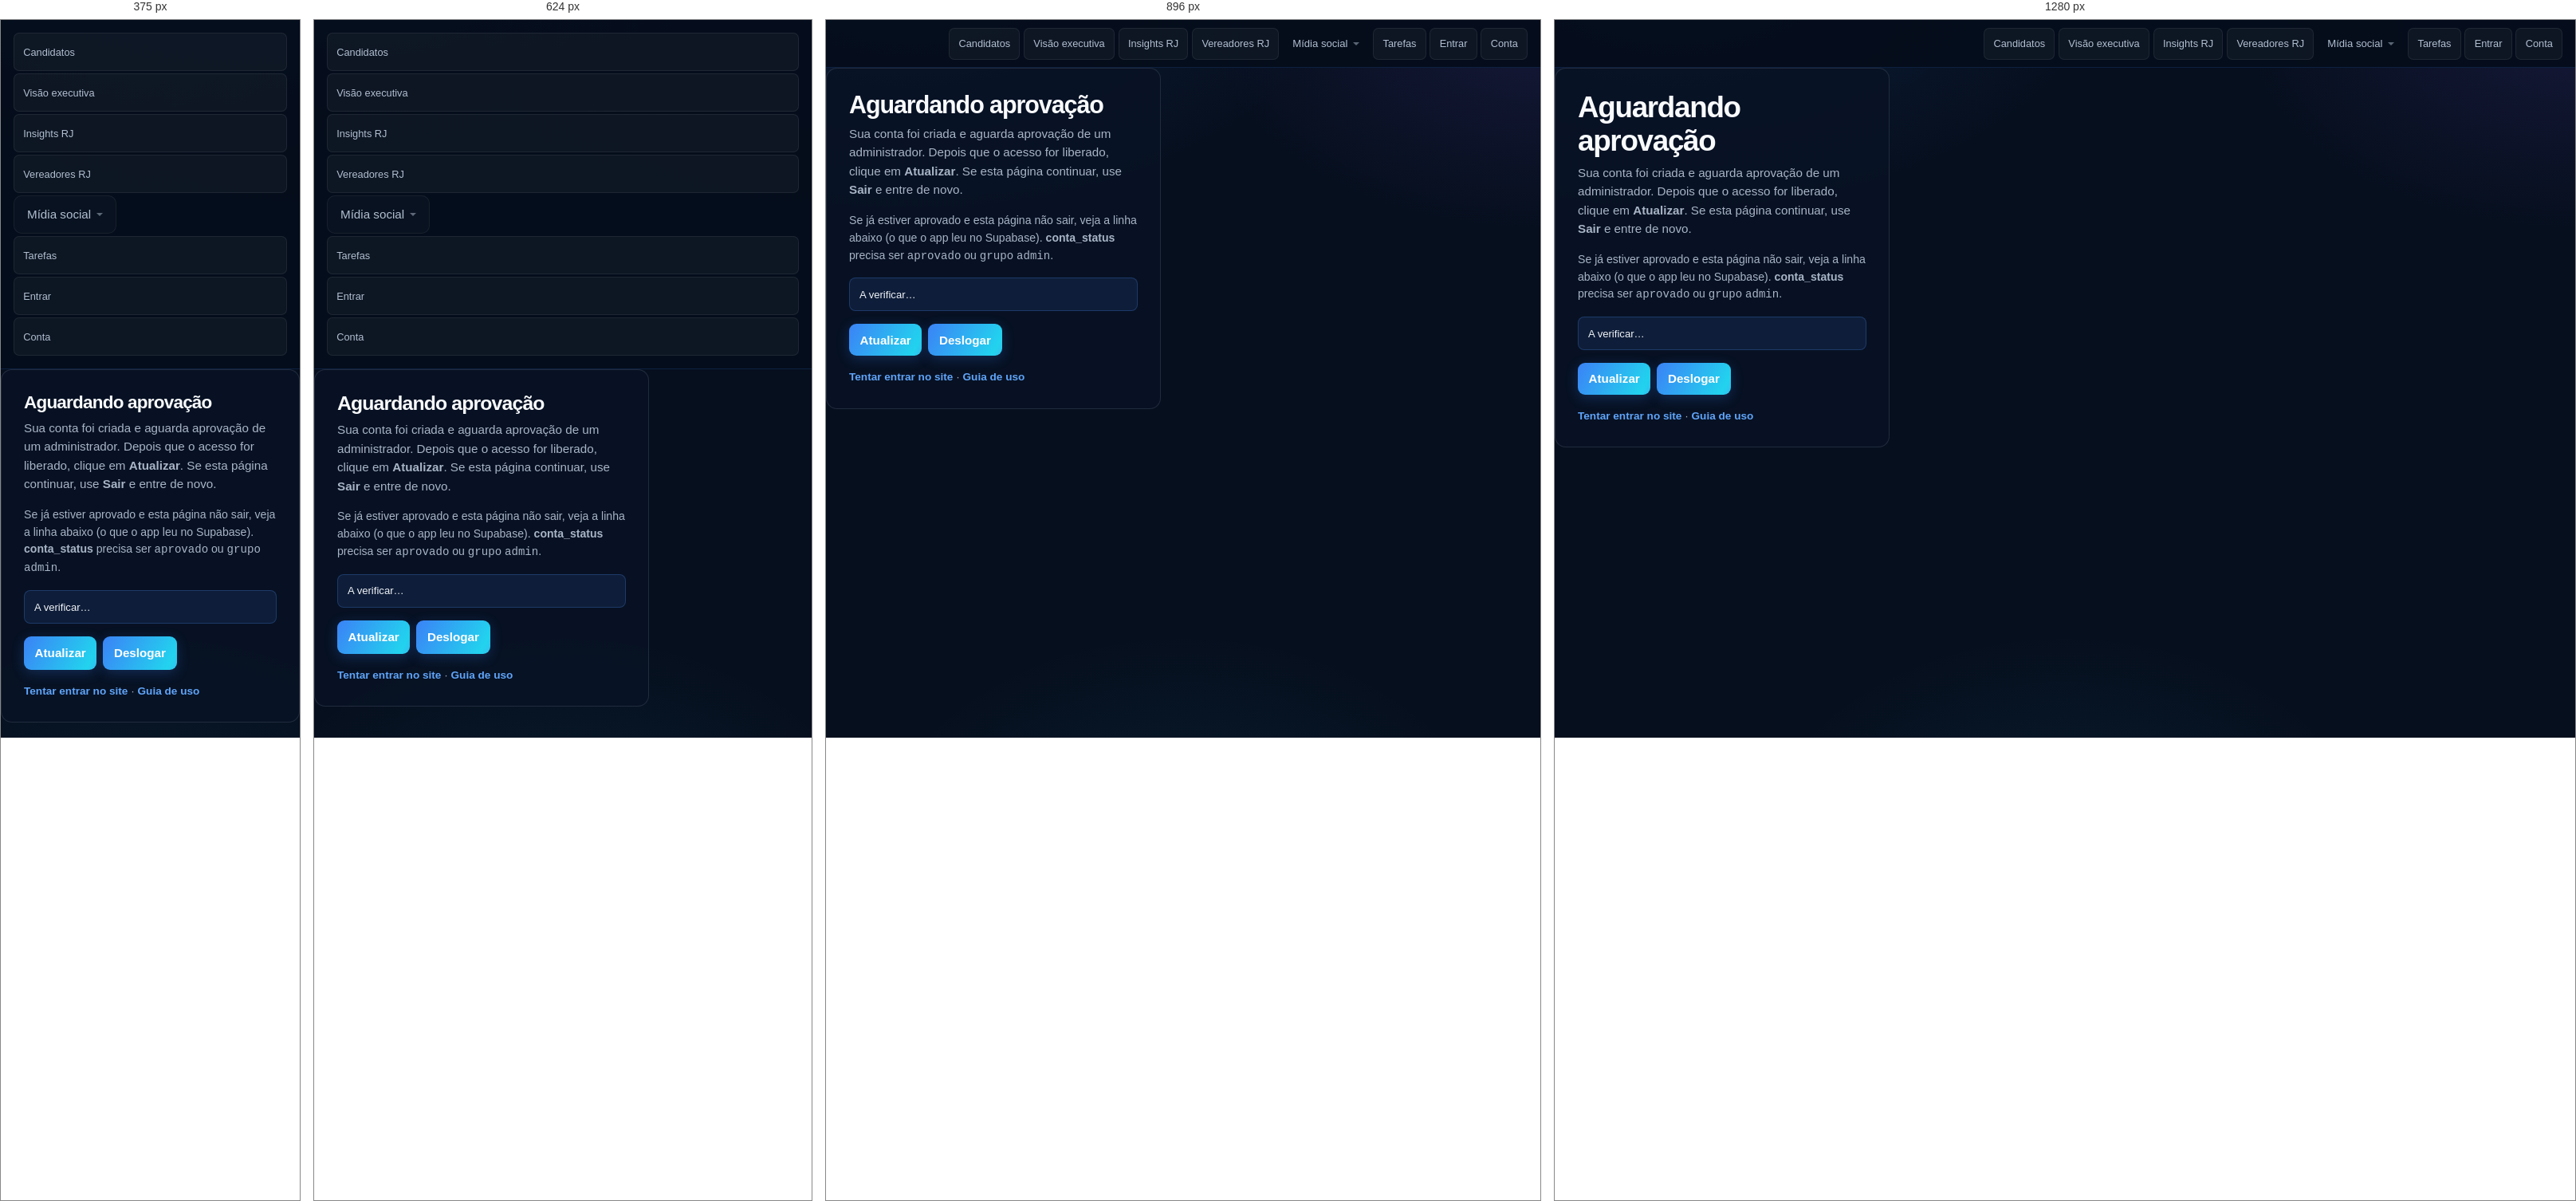
Rendered at 375 px, 624 px, 896 px and 1280 px, left to right.

<!-- file: aguarde-aprovacao.html -->
<!DOCTYPE html>
<html lang="pt-BR">
<head>
  <meta charset="UTF-8" />
  <meta name="viewport" content="width=device-width, initial-scale=1" />
  <title>Aguardando aprovação | Politapp</title>
  <link rel="icon" href="favicon.svg" type="image/svg+xml" />
  <link rel="preconnect" href="https://fonts.googleapis.com" />
  <link href="https://fonts.googleapis.com/css2?family=DM+Sans:wght@400;600;700&display=swap" rel="stylesheet" />
  <style>
    .card { max-width: 420px; background: var(--surface); border: 1px solid var(--border); border-radius: 14px; padding: 1.75rem; }
    h1 { font-size: 1.25rem; margin: 0 0 0.75rem; }
    p { color: var(--muted); line-height: 1.55; margin: 0 0 1rem; font-size: 0.95rem; }
    button { font: inherit; font-weight: 600; padding: 0.6rem 1.1rem; border-radius: 8px; border: none; cursor: pointer; background: var(--accent); color: #030912; margin-right: 0.5rem; }
    button.secondary { background: transparent; color: var(--muted); border: 1px solid var(--border); }
    a { color: var(--accent); font-weight: 600; text-decoration: none; }
    .estado-perfil { font-size: 0.82rem; color: var(--text); background: rgba(77, 142, 247, 0.1); border: 1px solid rgba(77, 142, 247, 0.25); border-radius: 8px; padding: 0.65rem 0.75rem; margin: 0 0 1rem; line-height: 1.45; word-break: break-word; }
  </style>
  <link rel="stylesheet" href="css/site-shell-nav.css?v=29" />
  <link rel="stylesheet" href="https://cdnjs.cloudflare.com/ajax/libs/font-awesome/6.5.1/css/all.min.css" crossorigin="anonymous" referrerpolicy="no-referrer" />

  <link rel="stylesheet" href="css/site-theme.css?v=29" />
  <script type="module" src="js/site-bg.js?v=29"></script>
  <script type="module" src="js/site-interactions.js?v=29"></script>
  <script type="module" src="js/site-nav.js?v=29"></script>
</head>
<body>
  <nav class="site-nav" aria-label="Navegação principal">
    <a href="index.html">Candidatos</a>
    <a href="executivo.html">Visão executiva</a>
    <a href="insights-rj.html">Insights RJ</a>
    <a href="vereadores-rj.html">Vereadores RJ</a>
    <details class="site-nav-dropdown">
      <summary class="site-nav-dropdown__summary">Mídia social</summary>
      <div class="site-nav-dropdown__panel" role="group" aria-label="Submenu Mídia social">
        <a href="midia-social.html">Painel</a>
        <a href="whatsapp.html">WhatsApp</a>
        <a href="instagram.html">Instagram</a>
      </div>
    </details>
    <a href="tarefas.html">Tarefas</a>
    <a href="login.html">Entrar</a>
    <a href="conta.html">Conta</a>
  </nav>

    <main>
  <a class="politapp-skip" href="#politapp-main">Ir ao conteúdo</a>
  <div class="card" id="root">
    <h1 id="politapp-main" tabindex="-1">Aguardando aprovação</h1>
    <p>Sua conta foi criada e aguarda aprovação de um administrador. Depois que o acesso for liberado, clique em <strong>Atualizar</strong>. Se esta página continuar, use <strong>Sair</strong> e entre de novo.</p>
    <p style="font-size:0.88rem;color:var(--muted)">Se já estiver aprovado e esta página não sair, veja a linha abaixo (o que o app leu no Supabase). <strong>conta_status</strong> precisa ser <code>aprovado</code> ou <code>grupo</code> <code>admin</code>.</p>
    <p id="estadoPerfil" class="estado-perfil" aria-live="polite">A verificar…</p>
    <p><button type="button" id="btnRefresh">Atualizar</button><button type="button" class="secondary" id="btnSair">Deslogar</button></p>
    <p style="margin:0;font-size:0.85rem"><a href="index.html">Tentar entrar no site</a> · <a href="guia-uso.html">Guia de uso</a></p>
    </main>

    </div>
  <script src="js/auth-config.js?v=32" data-cfasync="false"></script>
  <script type="module" src="js/aguarde-aprovacao.js?v=29"></script>
</body>
</html>












/* @media block from site-shell-nav.css */
@media (max-width: 768px) {
  .pn-toggle   { display: flex; }
  .pn-backdrop { display: block; }

  /* Drawer mobile: painel fullscreen abaixo do topbar */
  .pn-drawer {
    position: fixed !important;
    top: var(--pn-h) !important;
    left: 0 !important; right: 0 !important;
    height: calc(100dvh - var(--pn-h)) !important;
    background: rgba(4,8,20,0.99) !important;
    border-top: 1px solid rgba(59,130,246,0.14) !important;
    display: block !important;
    overflow-y: auto !important;
    z-index: 850 !important;
    /* fechado */
    opacity: 0;
    transform: translateX(-100%);
    pointer-events: none;
    transition: opacity .2s ease, transform .24s var(--pn-ease);
  }
  .pn-drawer.is-open {
    opacity: 1 !important;
    transform: translateX(0) !important;
    pointer-events: auto !important;
  }

  /* Nav mobile: lista vertical */
  nav.site-nav {
    flex-direction: column !important;
    align-items: stretch !important;
    height: auto !important;
    padding: 1rem .75rem 2rem !important;
    gap: 3px !important;
    overflow: visible !important;
  }

  nav.site-nav > a,
  nav.site-nav > details.site-nav-dropdown > summary {
    padding: .78rem 1rem !important;
    font-size: .9rem !important;
    border-radius: 10px !important;
    border: 1px solid rgba(255,255,255,0.06) !important;
    background: rgba(255,255,255,0.025) !important;
  }
  nav.site-nav > a:hover,
  nav.site-nav > details.site-nav-dropdown > summary:hover {
    background: rgba(59,130,246,0.10) !important;
    border-color: rgba(59,130,246,0.22) !important;
    color: var(--pn-text-hi) !important;
  }
  nav.site-nav > a[aria-current="page"] {
    background: rgba(59,130,246,0.22) !important;
    border-color: rgba(59,130,246,0.40) !important;
    color: #fff !important;
  }

  /* Dropdown no mobile: painel fixed posicionado via JS */
  body > .pn-dd-panel {
    position: fixed !important;
    left: 1rem !important;
    right: 1rem !important;
    width: auto !important;
    min-width: 0 !important;
    top: calc(var(--pn-h) + .5rem) !important;
    z-index: 9999 !important;
  }
}

/* @media block from site-shell-nav.css */
@media (min-width: 769px) and (max-width: 1100px) {
  .pn-inner { padding-inline: .5rem; gap: 0; }
  .pn-brand { margin-right: .25rem; }
  .pn-brand__name { display: none; } /* só ícone em viewport estreito */

  nav.site-nav { gap: 1px; overflow-x: auto; scroll-snap-type: x mandatory; }
  nav.site-nav::-webkit-scrollbar { display: none; }
  nav.site-nav { scrollbar-width: none; }

  nav.site-nav > a,
  nav.site-nav > details.site-nav-dropdown > summary {
    font-size: .72rem !important;
    padding: .32rem .48rem !important;
    white-space: nowrap;
    scroll-snap-align: start;
  }
}

/* @media block from site-shell-nav.css */
@media (max-width: 768px) {
  .pn-brand__name { display: inline; }
  .pn-drawer { background: rgba(5, 13, 27, .995) !important; }
  nav.site-nav { justify-content: flex-start; padding: 1rem !important; }
  nav.site-nav > a,
  nav.site-nav > details.site-nav-dropdown > summary {
    min-height: 48px;
    padding: .85rem 1rem !important;
    font-size: .95rem !important;
  }
  nav.site-nav > a.pn-login { margin: .5rem 0 0; justify-content: center; }
  body > .pn-dd-panel { max-height: min(55vh, 420px); overflow-y: auto; }
}

/* @media block from site-theme.css */
@media (max-width: 1024px) {
  html body .wrap,
  html body .page { max-width: 100% !important; }
}

/* @media block from site-theme.css */
@media (max-width: 768px) {
  html body th, html body td {
    padding: .5rem .6rem !important;
    font-size: max(.78rem, .85em) !important;
  }
  html body button:not(.pn-toggle),
  html body a.social-mini,
  html body .pager button {
    min-height: 42px !important;
  }
  html body input:not([type=checkbox]):not([type=radio]),
  html body select {
    min-height: 42px !important;
    font-size: 16px !important;
  }
  html body .filters,
  html body .grid,
  html body .cards,
  html body .cols,
  html body .grid-2,
  html body .grid-3 {
    grid-template-columns: 1fr !important;
  }
  html body .table-wrap {
    -webkit-overflow-scrolling: touch;
    scrollbar-width: thin;
  }
  html body .panel { padding: 1rem 1rem !important; }
  html body #pt-toasts { left: 16px; right: 16px; max-width: none; }
  /* tooltip vira topo-fixo em telas pequenas para não estourar */
  html body [data-tip]::after { white-space: normal; }
}

/* @media block from site-theme.css */
@media (max-width: 480px) {
  html body h1 { font-size: clamp(1.35rem, 6vw, 1.75rem) !important; }
  html body .actions { width: 100%; }
  html body .actions button { flex: 1 1 auto; }
  html body #pt-totop { width: 42px; height: 42px; right: 12px; bottom: 12px; }
}

/* @media block from site-theme.css */
@media (max-width: 768px) {
  html body .wrap,
  html body .page,
  html body > .wrap,
  html body > .page {
    max-width: 100% !important;
    padding-inline: 1rem !important;
  }
  html body .panel { padding: 1rem !important; }
  html body table { font-size: .8rem !important; }
}